Dataset: data (GitHub, oliveeyay/WinesSparklingsKeras). Classes: sparkling wines, wines.

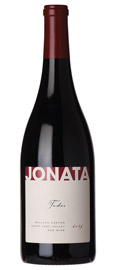
Label: wines

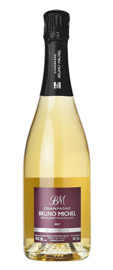
Label: sparkling wines

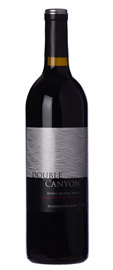
Label: wines

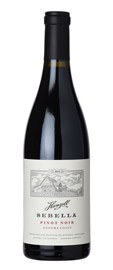
Label: wines

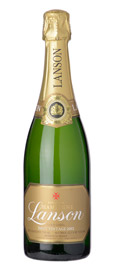
Label: sparkling wines

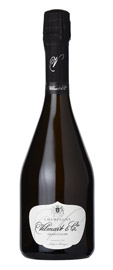
Label: sparkling wines
